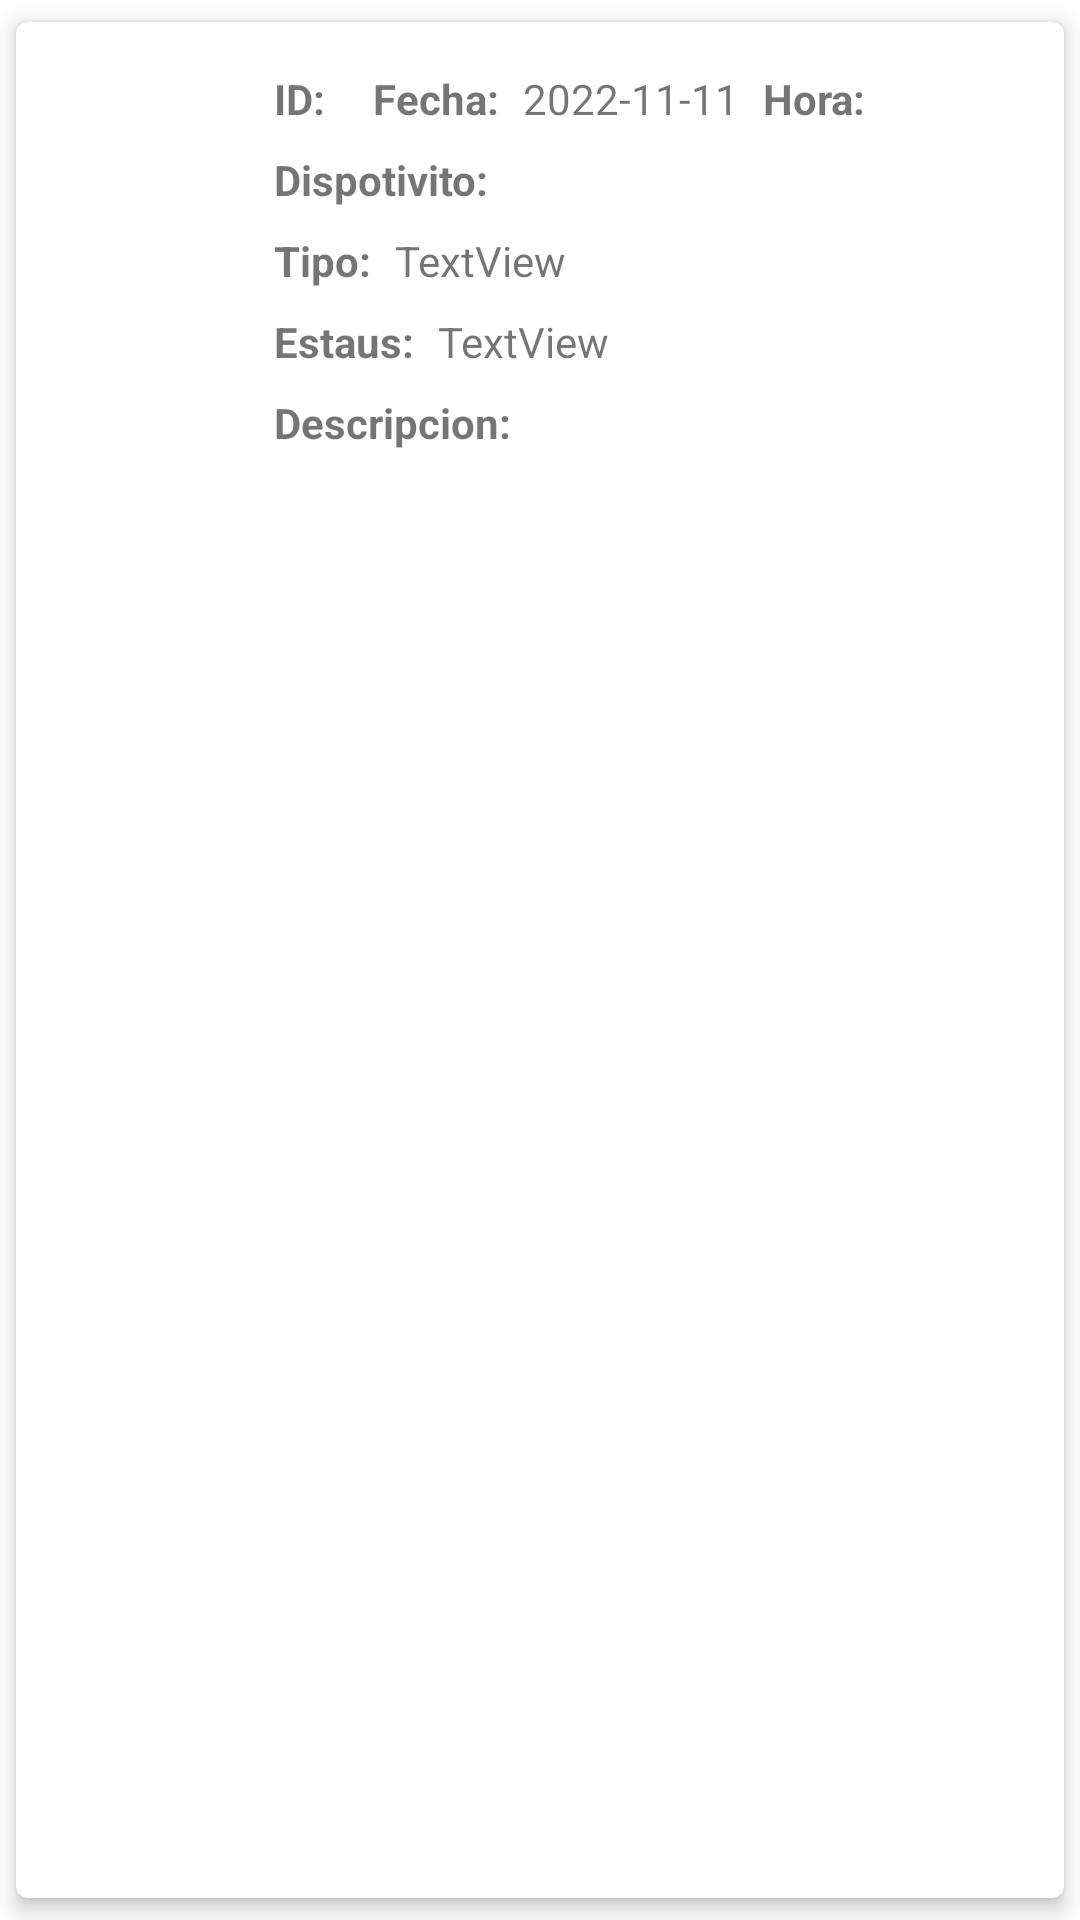

Reconstruct the res/layout file that produces this screen, plus the resources it refers to.
<!-- AndroidManifest.xml: application theme Theme.Dsm501_help_desk -->
<!-- res/layout/ticket.xml -->
<?xml version="1.0" encoding="utf-8"?>
<androidx.cardview.widget.CardView xmlns:android="http://schemas.android.com/apk/res/android"
    xmlns:app="http://schemas.android.com/apk/res-auto"
    xmlns:tools="http://schemas.android.com/tools"
    android:layout_width="match_parent"
    android:layout_height="wrap_content"
    app:cardCornerRadius="4dp"
    app:cardElevation="4dp"
    app:cardUseCompatPadding="true">

    <androidx.constraintlayout.widget.ConstraintLayout
        android:layout_width="match_parent"
        android:layout_height="wrap_content">

        <ImageView
            android:id="@+id/ticketImage"
            android:layout_width="70dp"
            android:layout_height="70dp"
            android:layout_marginStart="8dp"
            android:importantForAccessibility="no"
            app:layout_constraintBottom_toBottomOf="parent"
            app:layout_constraintStart_toStartOf="parent"
            app:layout_constraintTop_toTopOf="parent"
            tools:srcCompat="@tools:sample/avatars" />

        <TextView
            android:id="@+id/tv1"
            android:layout_width="wrap_content"
            android:layout_height="wrap_content"
            android:layout_marginStart="8dp"
            android:layout_marginTop="16dp"
            android:text="ID:"
            android:textStyle="bold"
            app:layout_constraintStart_toEndOf="@+id/ticketImage"
            app:layout_constraintTop_toTopOf="parent" />

        <TextView
            android:id="@+id/txtId"
            android:layout_width="wrap_content"
            android:layout_height="wrap_content"
            android:layout_marginStart="8dp"
            app:layout_constraintStart_toEndOf="@id/tv1"
            app:layout_constraintTop_toTopOf="@+id/tv1"
            tools:text="10" />

        <TextView
            android:id="@+id/textView4"
            android:layout_width="wrap_content"
            android:layout_height="wrap_content"
            android:layout_marginStart="8dp"
            android:text="Fecha:"
            android:textStyle="bold"
            app:layout_constraintStart_toEndOf="@+id/txtId"
            app:layout_constraintTop_toTopOf="@+id/txtId" />

        <TextView
            android:id="@+id/txtDate"
            android:layout_width="wrap_content"
            android:layout_height="wrap_content"
            android:layout_marginStart="8dp"
            android:text="2022-11-11"
            app:layout_constraintStart_toEndOf="@+id/textView4"
            app:layout_constraintTop_toTopOf="@+id/textView4" />

        <TextView
            android:id="@+id/textView6"
            android:layout_width="wrap_content"
            android:layout_height="wrap_content"
            android:layout_marginStart="8dp"
            android:text="Hora:"
            android:textStyle="bold"
            app:layout_constraintStart_toEndOf="@+id/txtDate"
            app:layout_constraintTop_toTopOf="@+id/txtDate" />

        <TextView
            android:id="@+id/txtTime"
            android:layout_width="wrap_content"
            android:layout_height="wrap_content"
            android:layout_marginStart="8dp"
            app:layout_constraintStart_toEndOf="@+id/textView6"
            app:layout_constraintTop_toTopOf="@+id/textView6"
            tools:text="07:51" />

        <TextView
            android:id="@+id/textView2"
            android:layout_width="wrap_content"
            android:layout_height="wrap_content"
            android:layout_marginStart="8dp"
            android:layout_marginTop="8dp"
            android:text="Dispotivito:"
            android:textStyle="bold"
            app:layout_constraintEnd_toStartOf="@+id/txtDevice"
            app:layout_constraintHorizontal_bias="0.5"
            app:layout_constraintStart_toEndOf="@+id/ticketImage"
            app:layout_constraintTop_toBottomOf="@+id/tv1" />

        <TextView
            android:id="@+id/txtDevice"
            android:layout_width="0dp"
            android:layout_height="wrap_content"
            android:layout_marginStart="8dp"
            android:layout_marginEnd="8dp"
            app:layout_constraintEnd_toEndOf="parent"
            app:layout_constraintHorizontal_bias="0.5"
            app:layout_constraintStart_toEndOf="@+id/textView2"
            app:layout_constraintTop_toTopOf="@+id/textView2"
            tools:text="Dispositivo de I/O" />


        <TextView
            android:id="@+id/textView8"
            android:layout_width="wrap_content"
            android:layout_height="wrap_content"
            android:layout_marginStart="8dp"
            android:layout_marginTop="8dp"
            android:text="Tipo:"
            android:textStyle="bold"
            app:layout_constraintEnd_toStartOf="@+id/txtType"
            app:layout_constraintHorizontal_bias="0.5"
            app:layout_constraintStart_toEndOf="@+id/ticketImage"
            app:layout_constraintTop_toBottomOf="@+id/textView2" />

        <TextView
            android:id="@+id/txtType"
            android:layout_width="0dp"
            android:layout_height="wrap_content"
            android:layout_marginStart="8dp"
            android:layout_marginEnd="8dp"
            android:text="TextView"
            app:layout_constraintEnd_toEndOf="parent"
            app:layout_constraintHorizontal_bias="0.5"
            app:layout_constraintStart_toEndOf="@+id/textView8"
            app:layout_constraintTop_toTopOf="@+id/textView8"
            tools:text="Sufrio un siniestro" />

        <TextView
            android:id="@+id/textView10"
            android:layout_width="wrap_content"
            android:layout_height="wrap_content"
            android:layout_marginStart="8dp"
            android:layout_marginTop="8dp"
            android:text="Estaus:"
            android:textStyle="bold"
            app:layout_constraintStart_toEndOf="@+id/ticketImage"
            app:layout_constraintTop_toBottomOf="@+id/textView8" />

        <TextView
            android:id="@+id/txtStatus"
            android:layout_width="wrap_content"
            android:layout_height="wrap_content"
            android:layout_marginStart="8dp"
            android:text="TextView"
            app:layout_constraintStart_toEndOf="@+id/textView10"
            app:layout_constraintTop_toTopOf="@+id/textView10"
            tools:text="Cancelado" />

        <TextView
            android:id="@+id/textView12"
            android:layout_width="wrap_content"
            android:layout_height="wrap_content"
            android:layout_marginStart="8dp"
            android:layout_marginTop="8dp"
            android:layout_marginBottom="16dp"
            android:text="Descripcion:"
            android:textStyle="bold"
            app:layout_constraintBottom_toBottomOf="parent"
            app:layout_constraintEnd_toStartOf="@+id/txtDescription"
            app:layout_constraintHorizontal_bias="0.5"
            app:layout_constraintStart_toEndOf="@+id/ticketImage"
            app:layout_constraintTop_toBottomOf="@+id/textView10" />

        <TextView
            android:id="@+id/txtDescription"
            android:layout_width="0dp"
            android:layout_height="0dp"
            android:layout_marginStart="8dp"
            android:layout_marginEnd="8dp"
            android:ellipsize="end"
            android:maxLines="1"
            app:layout_constraintBottom_toBottomOf="@+id/textView12"
            app:layout_constraintEnd_toEndOf="parent"
            app:layout_constraintHorizontal_bias="0.5"
            app:layout_constraintStart_toEndOf="@+id/textView12"
            app:layout_constraintTop_toTopOf="@+id/textView12"
            tools:text="Se callo, se rompio, pantallazo azul" />
    </androidx.constraintlayout.widget.ConstraintLayout>

</androidx.cardview.widget.CardView>
<!-- resources referenced by this layout -->
<resources>
  <style name="Theme.Dsm501_help_desk" parent="Theme.MaterialComponents.DayNight.DarkActionBar">
          
          <item name="colorPrimary">@color/primaryColor</item>
          <item name="colorPrimaryVariant">@color/primaryDarkColor</item>
          <item name="colorOnPrimary">@color/secondaryTextColor</item>
          
          <item name="colorSecondary">@color/secondaryLightColor</item>
          <item name="colorSecondaryVariant">@color/secondaryDarkColor</item>
          <item name="colorOnSecondary">@color/secondaryTextColor</item>
          
          <item name="android:statusBarColor" tools:targetApi="l">?attr/colorPrimaryVariant</item>
          
      </style>
  <color name="primaryColor">#0d46a0</color>
  <color name="primaryDarkColor">#002071</color>
  <color name="secondaryTextColor">#000000</color>
  <color name="secondaryLightColor">#B806B8</color>
  <color name="secondaryDarkColor">#9f93b6</color>
</resources>
